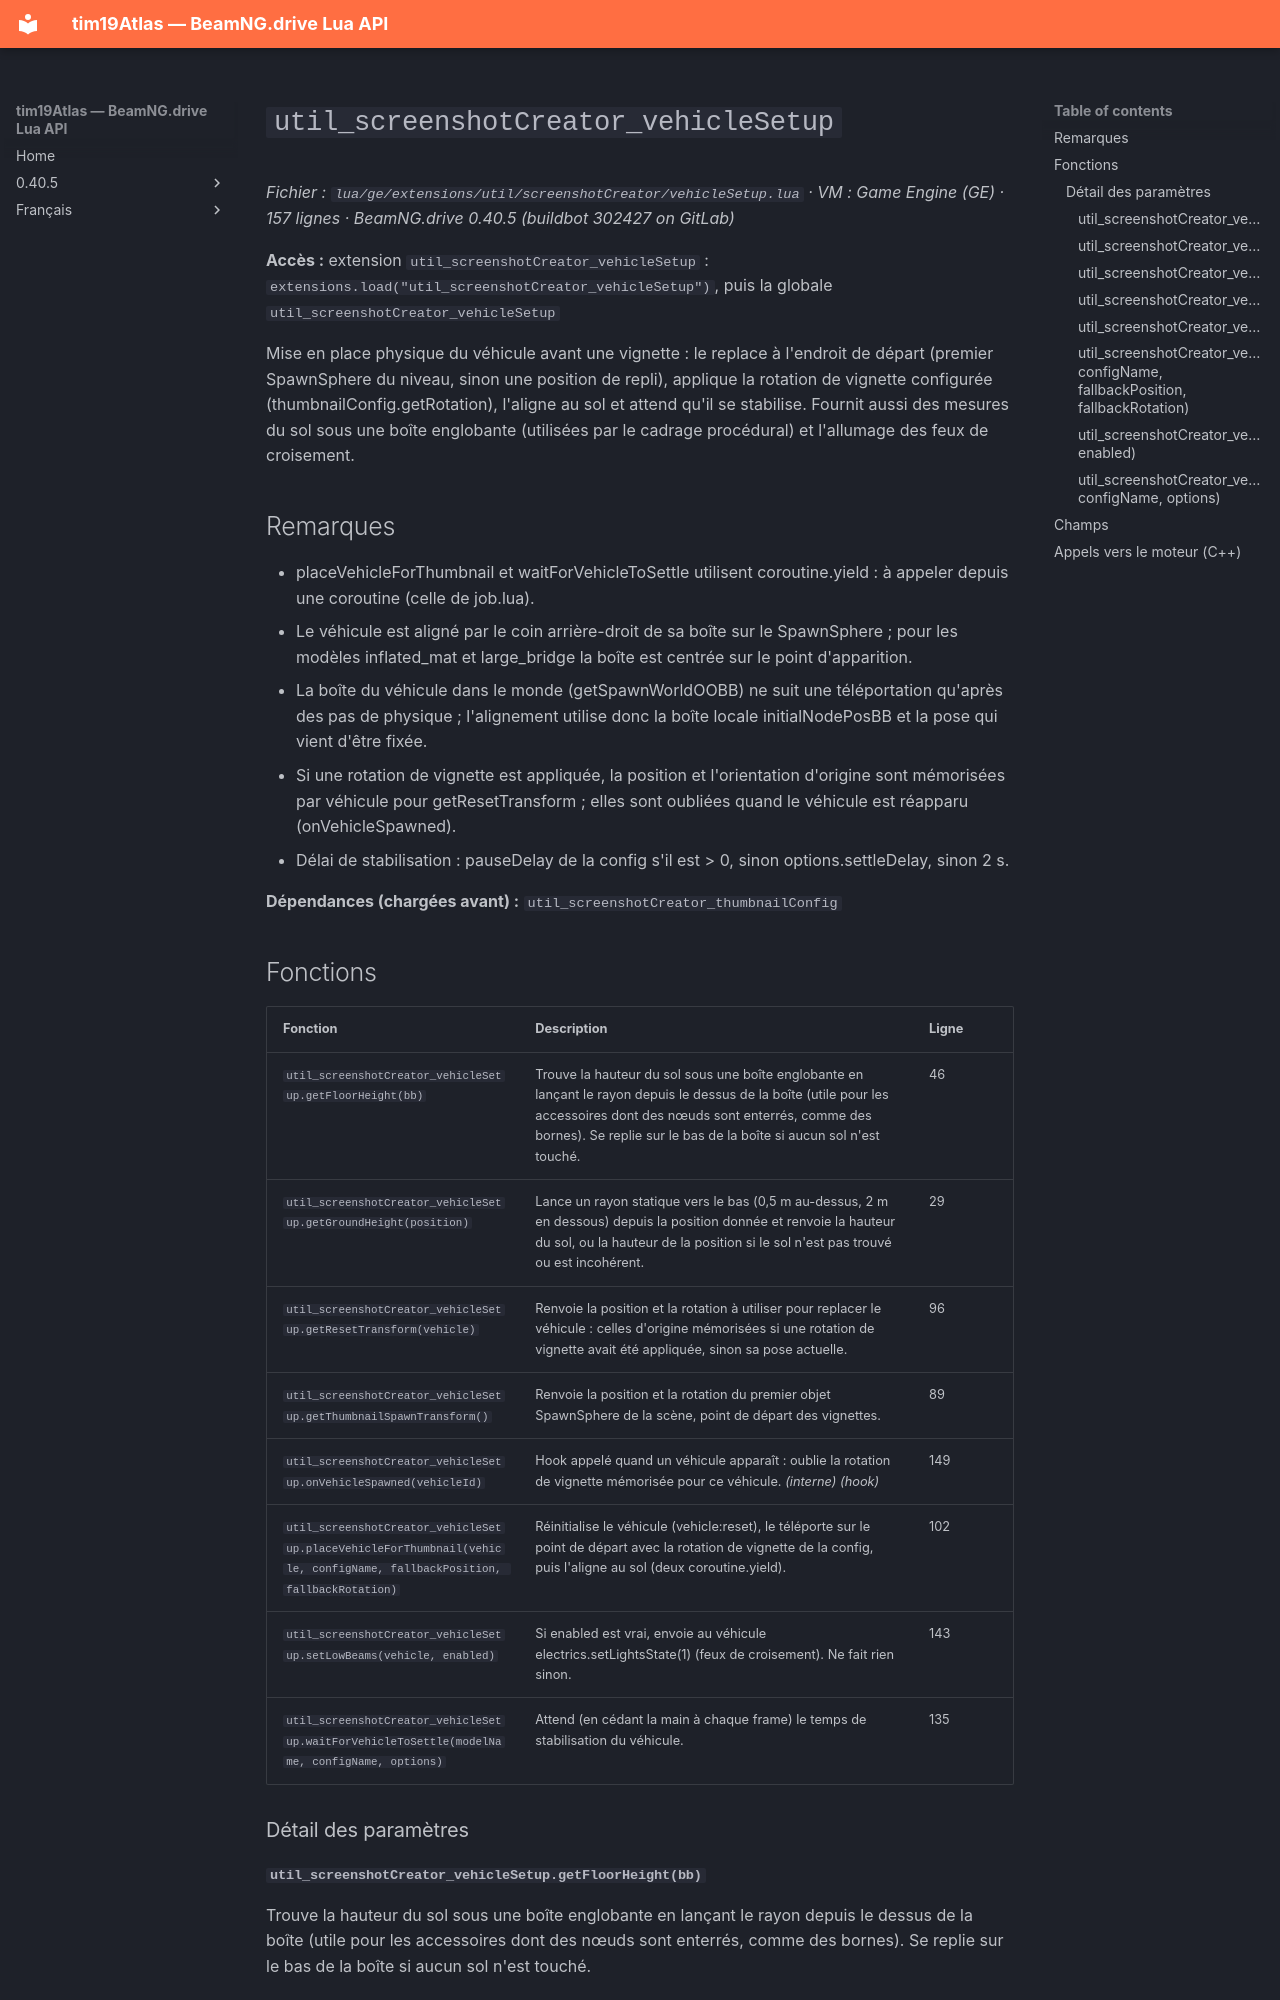

repository: Tim0219800/beamng-lua-atlas · page: fr/0.40.5/ge/extensions/util/screenshotCreator/vehicleSetup.html · generator: mkdocs

# `util_screenshotCreator_vehicleSetup`

*Fichier : `lua/ge/extensions/util/screenshotCreator/vehicleSetup.lua` · VM : Game Engine (GE) · 157 lignes · BeamNG.drive 0.40.5 (buildbot 302427 on GitLab)*

**Accès :** extension `util_screenshotCreator_vehicleSetup` : `extensions.load("util_screenshotCreator_vehicleSetup")`, puis la globale `util_screenshotCreator_vehicleSetup`

Mise en place physique du véhicule avant une vignette : le replace à l'endroit de départ (premier SpawnSphere du niveau, sinon une position de repli), applique la rotation de vignette configurée (thumbnailConfig.getRotation), l'aligne au sol et attend qu'il se stabilise. Fournit aussi des mesures du sol sous une boîte englobante (utilisées par le cadrage procédural) et l'allumage des feux de croisement.

## Remarques

- placeVehicleForThumbnail et waitForVehicleToSettle utilisent coroutine.yield : à appeler depuis une coroutine (celle de job.lua).
- Le véhicule est aligné par le coin arrière-droit de sa boîte sur le SpawnSphere ; pour les modèles inflated_mat et large_bridge la boîte est centrée sur le point d'apparition.
- La boîte du véhicule dans le monde (getSpawnWorldOOBB) ne suit une téléportation qu'après des pas de physique ; l'alignement utilise donc la boîte locale initialNodePosBB et la pose qui vient d'être fixée.
- Si une rotation de vignette est appliquée, la position et l'orientation d'origine sont mémorisées par véhicule pour getResetTransform ; elles sont oubliées quand le véhicule est réapparu (onVehicleSpawned).
- Délai de stabilisation : pauseDelay de la config s'il est > 0, sinon options.settleDelay, sinon 2 s.

**Dépendances (chargées avant) :** `util_screenshotCreator_thumbnailConfig`
